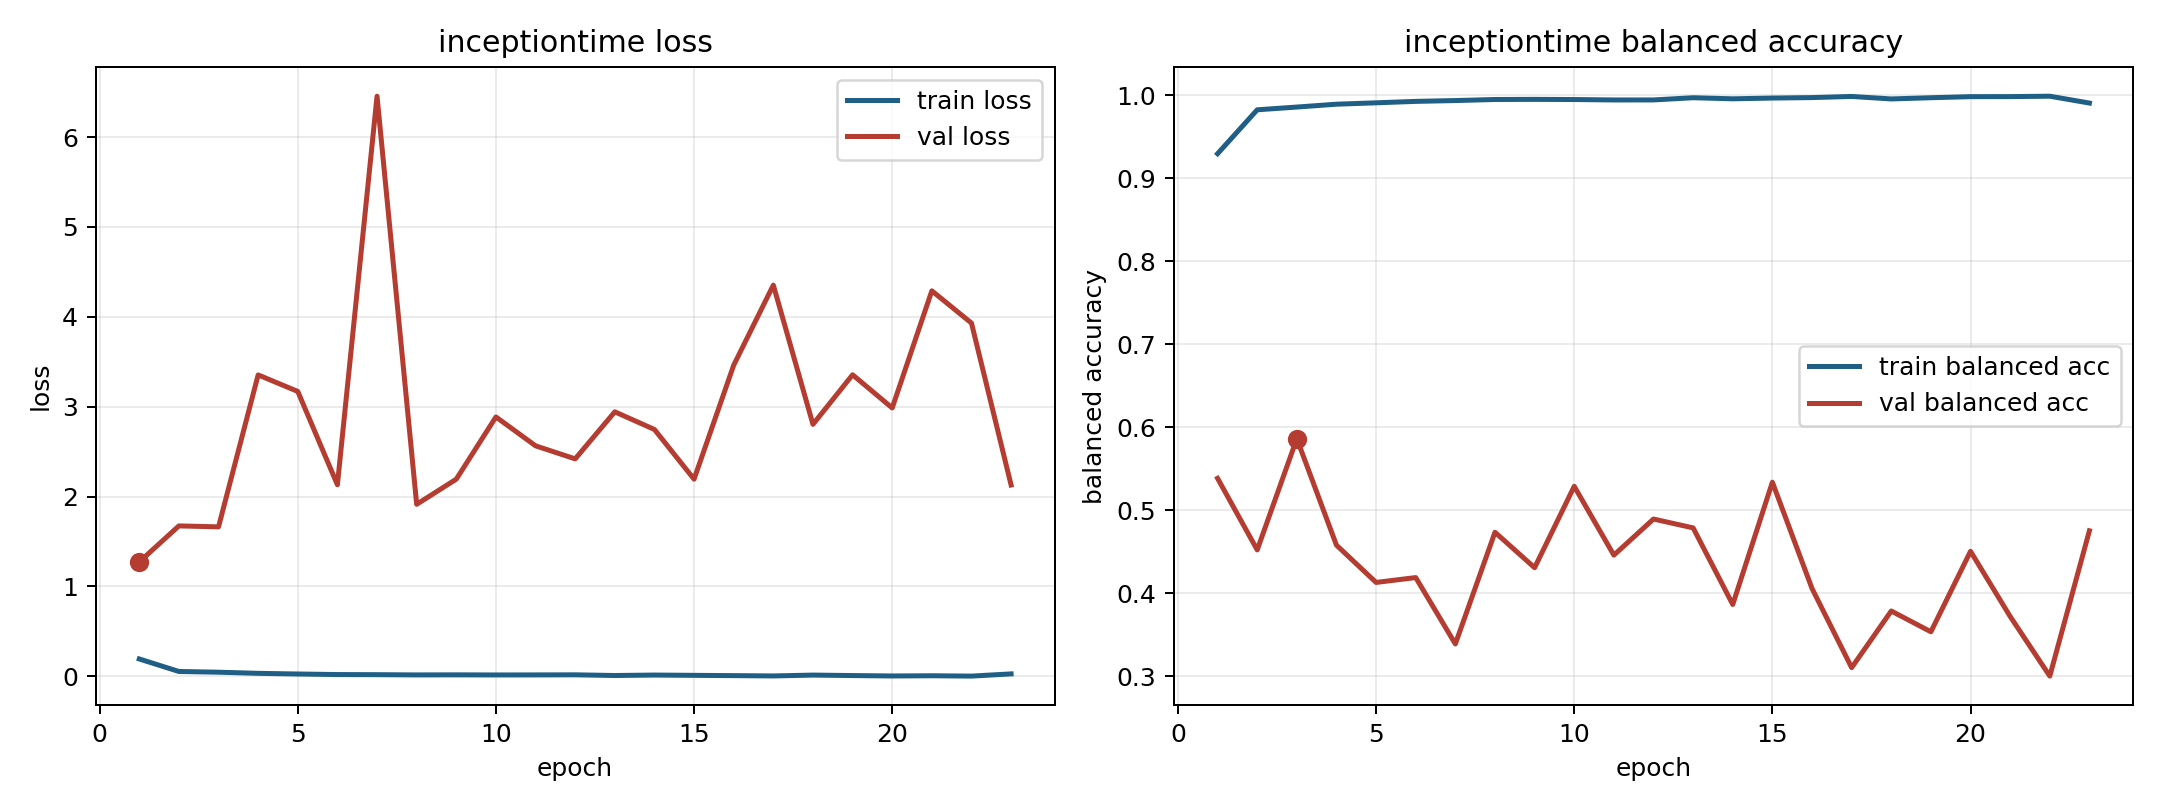

The table this chart was drawn from, first rows:
model, fold, epoch, train_loss, train_balanced_accuracy, val_loss, val_balanced_accuracy
inceptiontime, 4, 1, 0.1932, 0.9296, 1.273, 0.5386
inceptiontime, 4, 2, 0.05402, 0.9825, 1.674, 0.4525
inceptiontime, 4, 3, 0.0459, 0.9858, 1.663, 0.5864
inceptiontime, 4, 4, 0.03336, 0.9892, 3.353, 0.4582
inceptiontime, 4, 5, 0.02595, 0.9909, 3.17, 0.4133
inceptiontime, 4, 6, 0.0198, 0.9926, 2.131, 0.4191
inceptiontime, 4, 7, 0.01837, 0.9936, 6.455, 0.3392
inceptiontime, 4, 8, 0.01572, 0.9949, 1.914, 0.4737
inceptiontime, 4, 9, 0.01655, 0.995, 2.194, 0.431
inceptiontime, 4, 10, 0.01527, 0.9949, 2.886, 0.529
inceptiontime, 4, 11, 0.01578, 0.9943, 2.565, 0.4461
inceptiontime, 4, 12, 0.01679, 0.9944, 2.419, 0.4896
inceptiontime, 4, 13, 0.009236, 0.997, 2.943, 0.479
inceptiontime, 4, 14, 0.0142, 0.9957, 2.746, 0.3867
inceptiontime, 4, 15, 0.01096, 0.9966, 2.194, 0.534
inceptiontime, 4, 16, 0.007788, 0.9972, 3.461, 0.406
inceptiontime, 4, 17, 0.004294, 0.9986, 4.353, 0.3107
inceptiontime, 4, 18, 0.01385, 0.9956, 2.804, 0.3789
inceptiontime, 4, 19, 0.008608, 0.997, 3.355, 0.3538
inceptiontime, 4, 20, 0.003979, 0.9983, 2.986, 0.4508
inceptiontime, 4, 21, 0.006445, 0.9984, 4.289, 0.3723
inceptiontime, 4, 22, 0.002535, 0.9989, 3.93, 0.3005
inceptiontime, 4, 23, 0.02713, 0.9906, 2.129, 0.4755
